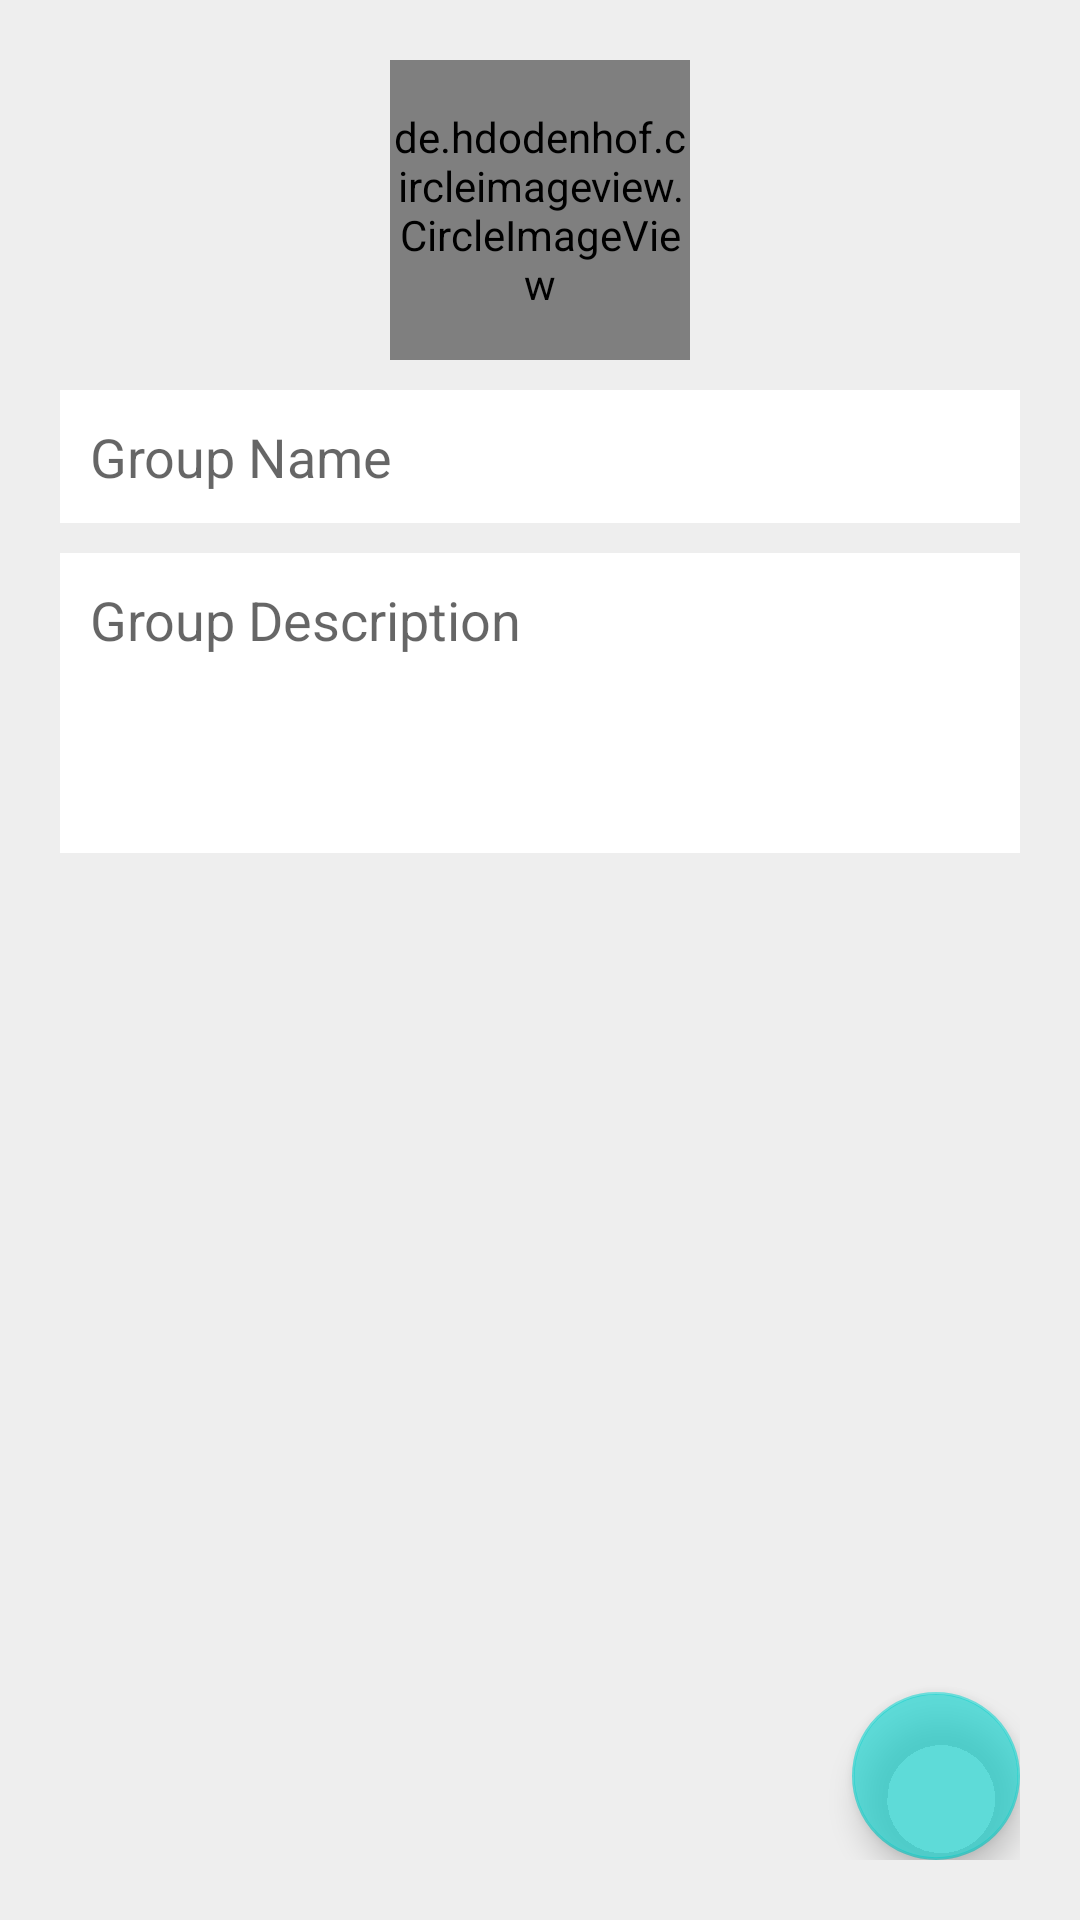

Write the Android layout XML for this screen, with the resource values it uses.
<!-- AndroidManifest.xml: application theme AppTheme -->
<!-- res/layout/activity_create_group.xml -->
<?xml version="1.0" encoding="utf-8"?>
<RelativeLayout xmlns:android="http://schemas.android.com/apk/res/android"
    xmlns:app="http://schemas.android.com/apk/res-auto"
    xmlns:tools="http://schemas.android.com/tools"
    android:layout_width="match_parent"
    android:layout_height="match_parent"
    android:padding="20dp"
    android:background="#eee"
    tools:context=".CreateGroupActivity">

    
    <de.hdodenhof.circleimageview.CircleImageView
        android:id="@+id/create_group_icon_imageview"
        android:layout_width="100dp"
        android:layout_height="100dp"
        android:layout_centerHorizontal="true"
        android:src="@drawable/ic_group_default" />

    
    <EditText
        android:id="@+id/create_group_name_textview"
        android:layout_width="match_parent"
        android:layout_height="wrap_content"
        android:background="#fff"
        android:layout_below="@id/create_group_icon_imageview"
        android:layout_marginTop="10dp"
        android:padding="10dp"
        android:hint="Group Name" />

    
    <EditText
        android:id="@+id/create_group_description_textview"
        android:layout_width="match_parent"
        android:layout_height="wrap_content"
        android:background="#fff"
        android:minHeight="100dp"
        android:gravity="top"
        android:inputType="textMultiLine|textCapSentences"
        android:layout_below="@id/create_group_name_textview"
        android:layout_marginTop="10dp"
        android:padding="10dp"
        android:hint="Group Description" />

    
    <com.google.android.material.floatingactionbutton.FloatingActionButton
        android:id="@+id/create_group_button"
        android:layout_width="wrap_content"
        android:layout_height="wrap_content"
        android:layout_alignParentEnd="true"
        android:layout_alignParentBottom="true"
        android:src="@drawable/ic_add_white"
        android:background="@color/colorPrimary" />


</RelativeLayout>
<!-- resources referenced by this layout -->
<resources>
  <color name="colorPrimary">#D1007BE8</color>
  <!-- drawable ic_group_default (drawable-anydpi) -->
  <vector xmlns:android="http://schemas.android.com/apk/res/android"
      android:width="24dp"
      android:height="24dp"
      android:viewportWidth="24"
      android:viewportHeight="24"
      android:tint="#2EFF7F"
      android:alpha="0.8">
      <path
          android:fillColor="#FF000000"
          android:pathData="M16,11c1.66,0 2.99,-1.34 2.99,-3S17.66,5 16,5c-1.66,0 -3,1.34 -3,3s1.34,3 3,3zM8,11c1.66,0 2.99,-1.34 2.99,-3S9.66,5 8,5C6.34,5 5,6.34 5,8s1.34,3 3,3zM8,13c-2.33,0 -7,1.17 -7,3.5L1,19h14v-2.5c0,-2.33 -4.67,-3.5 -7,-3.5zM16,13c-0.29,0 -0.62,0.02 -0.97,0.05 1.16,0.84 1.97,1.97 1.97,3.45L17,19h6v-2.5c0,-2.33 -4.67,-3.5 -7,-3.5z"/>
  </vector>
  <style name="AppTheme" parent="Theme.AppCompat.Light.DarkActionBar">
          
          <item name="colorPrimary">@color/colorPrimary</item>
          <item name="colorPrimaryDark">@color/colorPrimaryDark</item>
          <item name="colorAccent">@color/colorAccent</item>
      </style>
  <color name="colorPrimaryDark">#F7003253</color>
  <color name="colorAccent">#A814D2CD</color>
</resources>
